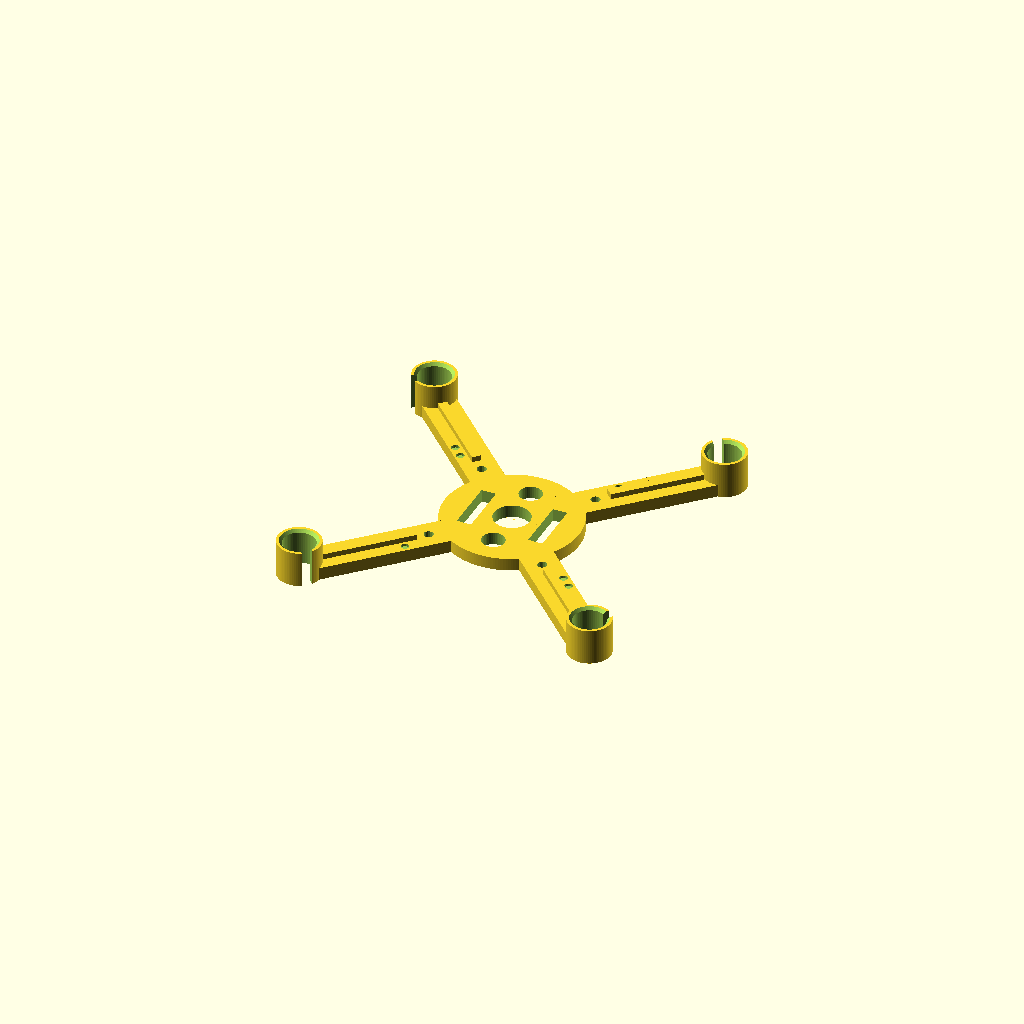
Cell 1: rendered with the file's own defaults.
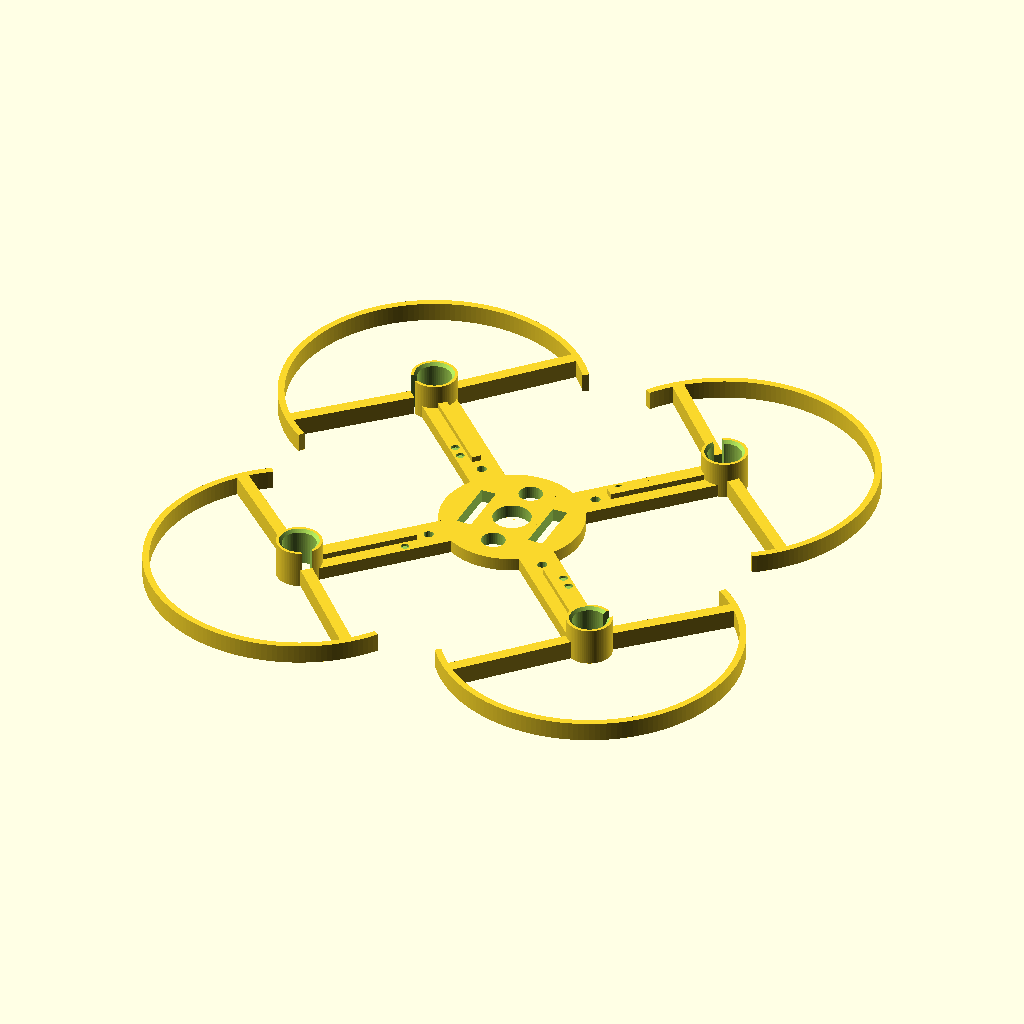
Cell 2 — prop_guards set to true, the other parameters unchanged.
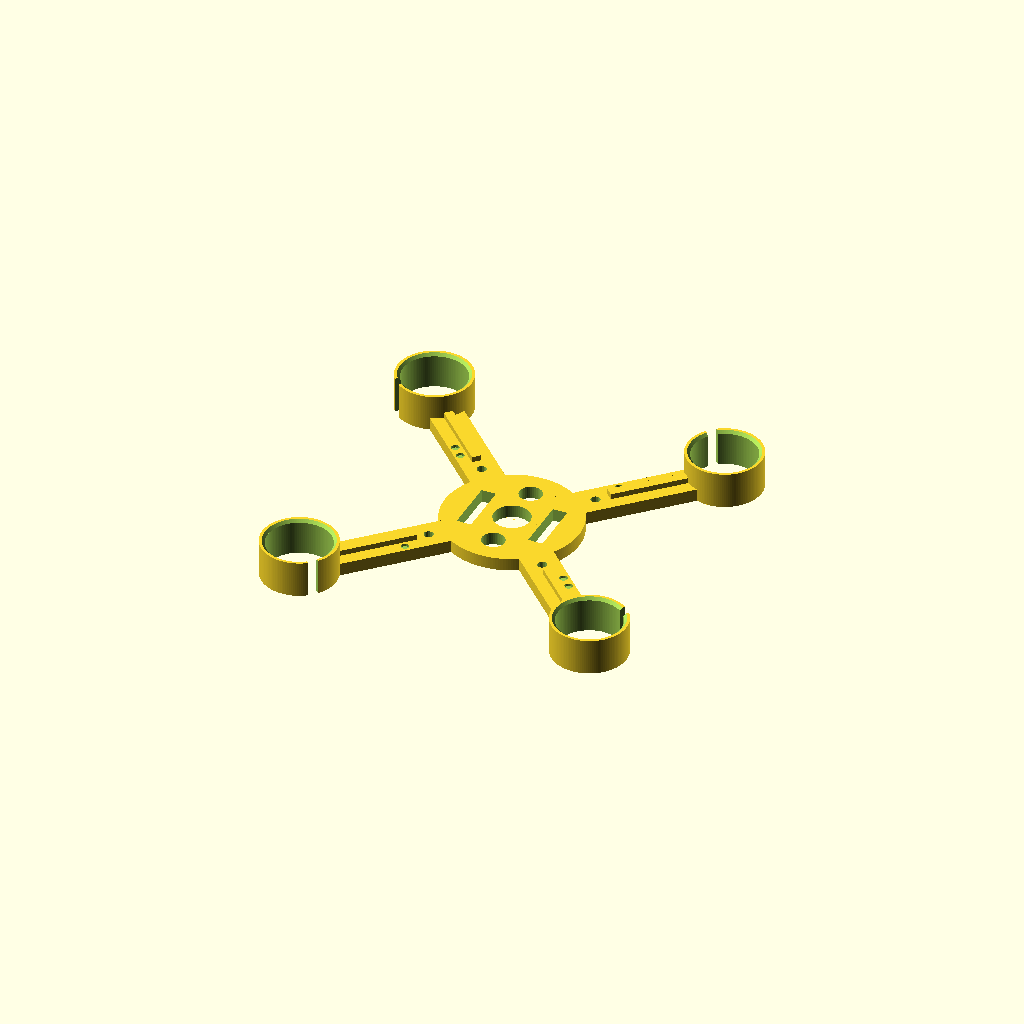
Cell 3: the same model with motor_diam = 14.
All cells are drawn from one camera (rotation 55°, 0°, 25°, orthographic, colour scheme Cornfield), so only the parameter changes between them.
The OpenSCAD source (hardware/frame.scad):
// ============================================================================
// micro-agile-robot-2026 — 3D-printable X-frame for a 33 g micro quadrotor
//
// Geometry is BINDING to the simulation model in quadsim/params.py:
//   m           = 0.033 kg   -> 33 g all-up mass target (36 g hard max)
//   L           = 0.046 m    -> arm_length = 46 mm (center to motor axis)
//   f_motor_max = 0.16  N    -> >= 16.5 gf per motor required from hardware
//   X configuration, rotors numbered to match the sim mixer:
//     rotor 1: +x+y arm (45 deg),  CCW   (1 engraved dot on arm)
//     rotor 2: -x+y arm (135 deg), CW    (2 engraved dots on arm)
//     rotor 3: -x-y arm (225 deg), CCW   (1 engraved dot on arm)
//     rotor 4: +x-y arm (315 deg), CW    (2 engraved dots on arm)
//
// Single printable part. Flat base at z = 0, every feature rises straight
// from the bed (arms, ribs, motor rings, guards), all chamfers/slots are
// cut from above -> prints support-free, flat side down.
//
// Requires OpenSCAD 2019.05 or newer (rotate_extrude(angle=...), assert()).
// Units: mm.
// ============================================================================

/* [Core X geometry] */
arm_length = 46;                    // frame center to motor axis (sim L = 0.046 m)
arm_angles = [45, 135, 225, 315];   // deg; index i = sim rotor i+1

/* [Motor press-fit rings — 7x16 mm brushed coreless] */
motor_diam        = 7.0;   // nominal motor can diameter
motor_fit_tol     = 0.1;   // diametral press-fit clearance added to the bore
motor_ring_height = 8;     // grip length on the 16 mm can (must be >= 8)
motor_ring_wall   = 1.2;   // ring wall thickness
ring_chamfer      = 0.6;   // lead-in chamfer at the ring top (insertion aid)
wire_slot_width   = 2.2;   // vertical side slot for the motor wires

/* [Arms] */
arm_width     = 7.5;       // in-plane width
arm_thickness = 2.8;       // vertical thickness (also the plate thickness)
arm_ribbed    = true;      // stiffening rib on top of each arm
rib_width     = 2.0;
rib_height    = 1.2;       // rib rises this much above the arm top surface
rib_start_radius = 21;     // ribs begin outboard of the FC footprint

/* [Center plate + whoop AIO FC mount] */
plate_diam        = 30;    // central disc; FC holes land on the arms beyond it
fc_hole_pitch     = 25.5;  // square M2 pattern, whoop AIO standard
fc_hole_diam      = 2.1;   // M2 clearance; set 1.7-1.8 for self-tapping screws
center_hole_diam  = 8;     // wire pass-through / lightening
lightening_hole_diam   = 5;
lightening_hole_offset = 9;   // on the y axis, between arms

/* [Battery strap slots — battery rides under the plate, along the x axis] */
strap_slot_length  = 12;   // slot extent across the battery (y direction)
strap_slot_width   = 3.2;  // fits a 10 mm hook-and-loop strap or rubber band
strap_slot_spacing = 16;   // slot center-to-center along the battery (x)

/* [Optional prop guards (adds ~5 g — bench/indoor tuning only)] */
prop_guards      = false;  // default off: flight config must stay <= 36 g AUW
guard_prop_diam  = 55;     // largest prop the guard envelope is sized for
guard_clearance  = 3;      // radial gap beyond the prop tip (must be >= 3)
guard_wall       = 1.4;
guard_height     = 4;
guard_arc        = 200;    // deg of partial ring, centered on the outboard axis
guard_spoke_width = 2.5;

/* [Rotor direction markers (engraved dots: 1 = CCW, 2 = CW)] */
marker_diam   = 1.8;
marker_depth  = 0.6;
marker_radius = 24;        // radial position of the first dot on the arm
marker_pitch  = 3;         // spacing between dots (CW arms get two)
marker_offset = 2.4;       // sideways offset so dots clear the rib

/* [Render quality] */
$fa = 2;
$fs = 0.4;
eps = 0.01;

// ------------------- derived values (never hardcoded) -----------------------
ring_id  = motor_diam + motor_fit_tol;          // press-fit bore
ring_od  = ring_id + 2 * motor_ring_wall;
motor_pos = [for (a = arm_angles) arm_length * [cos(a), sin(a)]];
adjacent_spacing = norm(motor_pos[0] - motor_pos[1]);   // = arm_length*sqrt(2)
diagonal_spacing = norm(motor_pos[0] - motor_pos[2]);   // = 2*arm_length
fc_hole_radius   = fc_hole_pitch / 2 * sqrt(2); // FC holes lie on the arm axes
guard_inner_r    = guard_prop_diam / 2 + guard_clearance;
guard_outer_r    = guard_inner_r + guard_wall;
check_prop_diam  = 55;     // spec prop (55 mm Hubsan X4 class); verified below for >= 10 mm tip gap

echo(str("adjacent motor spacing  = ", adjacent_spacing, " mm"));
echo(str("motor-to-motor diagonal = ", diagonal_spacing, " mm"));
echo(str("tip gap with ", check_prop_diam, " mm prop = ",
         adjacent_spacing - check_prop_diam, " mm"));
echo(str("tip gap with ", guard_prop_diam, " mm prop = ",
         adjacent_spacing - guard_prop_diam, " mm"));
echo(str("motor ring bore = ", ring_id, " mm, OD = ", ring_od, " mm"));
echo(str("guard inner radius = ", guard_inner_r, " mm"));

// ------------------------- design assertions --------------------------------
assert(abs(adjacent_spacing - 65.05) <= 0.1,
       str("adjacent motor spacing ", adjacent_spacing,
           " mm violates 65.05 +/- 0.1 mm"));
assert(abs(diagonal_spacing - 92) <= 0.1,
       str("motor diagonal ", diagonal_spacing, " mm != 92 mm"));
assert(adjacent_spacing - check_prop_diam >= 10,
       str("tip gap with a ", check_prop_diam, " mm prop is ",
           adjacent_spacing - check_prop_diam, " mm; need >= 10 mm"));
assert(adjacent_spacing - guard_prop_diam >= 10,
       str("tip gap with the ", guard_prop_diam,
           " mm guard-envelope prop is under 10 mm"));
assert(motor_ring_height >= 8, "motor_ring_height must be >= 8 mm");
assert(guard_clearance >= 3, "guard_clearance must be >= 3 mm beyond prop tip");
assert(2 * guard_outer_r < adjacent_spacing,
       "adjacent prop guards would intersect");
assert(fc_hole_radius + fc_hole_diam / 2 + 2 <= arm_length,
       "FC hole pattern does not fit on the arms");
assert(rib_start_radius > fc_hole_radius + fc_hole_diam / 2 + 1.5,
       "ribs would foul the FC mounting screws");

// ------------------------------- modules ------------------------------------

// One arm + rib + motor ring, laid along local +x; motor axis at x = arm_length.
module arm_solid() {
    translate([0, -arm_width / 2, 0])
        cube([arm_length, arm_width, arm_thickness]);
    if (arm_ribbed)
        translate([rib_start_radius, -rib_width / 2, 0])
            cube([arm_length - ring_od / 2 - rib_start_radius,
                  rib_width, arm_thickness + rib_height]);
    translate([arm_length, 0, 0])
        cylinder(h = motor_ring_height, d = ring_od);
}

// Partial-ring prop guard around the motor at local [arm_length, 0].
module guard_solid() {
    translate([arm_length, 0, 0]) {
        rotate([0, 0, -guard_arc / 2])
            rotate_extrude(angle = guard_arc, $fn = 180)
                translate([guard_inner_r, 0])
                    square([guard_wall, guard_height]);
        for (s = [-1, 1])
            rotate([0, 0, s * (guard_arc / 2 - 12)])
                translate([ring_id / 2, -guard_spoke_width / 2, 0])
                    cube([guard_inner_r - ring_id / 2 + guard_wall / 2,
                          guard_spoke_width, guard_height]);
    }
}

// All cuts local to one arm (bore, chamfer, wire slot, FC hole, marker dots).
// n_dots: 1 = CCW rotor, 2 = CW rotor.
module arm_cuts(n_dots) {
    translate([arm_length, 0, 0]) {
        // motor bore, straight through so seat depth is adjustable
        translate([0, 0, -eps])
            cylinder(h = motor_ring_height + 2 * eps, d = ring_id);
        // internal lead-in chamfer, cut from the top (support-free)
        translate([0, 0, motor_ring_height - ring_chamfer])
            cylinder(h = ring_chamfer + eps,
                     d1 = ring_id, d2 = ring_id + 2 * ring_chamfer);
        // full-height wire exit slot on the +y side of the ring
        translate([-wire_slot_width / 2, 0, -eps])
            cube([wire_slot_width, ring_od / 2 + eps,
                  motor_ring_height + 2 * eps]);
    }
    // FC mounting hole (pattern corner lies on the arm centerline)
    translate([fc_hole_radius, 0, -eps])
        cylinder(h = arm_thickness + 2 * eps, d = fc_hole_diam);
    // engraved rotor-direction dots
    for (k = [0 : n_dots - 1])
        translate([marker_radius + k * marker_pitch, marker_offset,
                   arm_thickness - marker_depth])
            cylinder(h = marker_depth + eps, d = marker_diam);
}

module frame() {
    difference() {
        union() {
            cylinder(h = arm_thickness, d = plate_diam);
            for (a = arm_angles)
                rotate([0, 0, a]) {
                    arm_solid();
                    if (prop_guards) guard_solid();
                }
        }
        // per-arm cuts; even index = rotors 1,3 = CCW (1 dot), odd = CW (2)
        for (i = [0 : len(arm_angles) - 1])
            rotate([0, 0, arm_angles[i]])
                arm_cuts(i % 2 == 0 ? 1 : 2);
        // center wire pass-through / lightening hole
        translate([0, 0, -eps])
            cylinder(h = arm_thickness + 2 * eps, d = center_hole_diam);
        // lightening holes between the arms
        for (s = [-1, 1])
            translate([0, s * lightening_hole_offset, -eps])
                cylinder(h = arm_thickness + 2 * eps, d = lightening_hole_diam);
        // battery strap slots (strap loops under the plate, battery along x)
        for (s = [-1, 1])
            translate([s * strap_slot_spacing / 2 - strap_slot_width / 2,
                       -strap_slot_length / 2, -eps])
                cube([strap_slot_width, strap_slot_length,
                      arm_thickness + 2 * eps]);
    }
}

frame();
Customizer parameters (derived from the source; name, type, default, range or options):
arm_length: number, default 46
arm_angles: vector, default [45, 135, 225, 315]
motor_diam: number, default 7
motor_fit_tol: number, default 0.1
motor_ring_height: number, default 8
motor_ring_wall: number, default 1.2
ring_chamfer: number, default 0.6
wire_slot_width: number, default 2.2
arm_width: number, default 7.5
arm_thickness: number, default 2.8
arm_ribbed: bool, default true
rib_width: number, default 2
rib_height: number, default 1.2
rib_start_radius: number, default 21
plate_diam: number, default 30
fc_hole_pitch: number, default 25.5
fc_hole_diam: number, default 2.1
center_hole_diam: number, default 8
lightening_hole_diam: number, default 5
lightening_hole_offset: number, default 9
strap_slot_length: number, default 12
strap_slot_width: number, default 3.2
strap_slot_spacing: number, default 16
prop_guards: bool, default false
guard_prop_diam: number, default 55
guard_clearance: number, default 3
guard_wall: number, default 1.4
guard_height: number, default 4
guard_arc: number, default 200
guard_spoke_width: number, default 2.5
marker_diam: number, default 1.8
marker_depth: number, default 0.6
marker_radius: number, default 24
marker_pitch: number, default 3
marker_offset: number, default 2.4
eps: number, default 0.01
check_prop_diam: number, default 55
